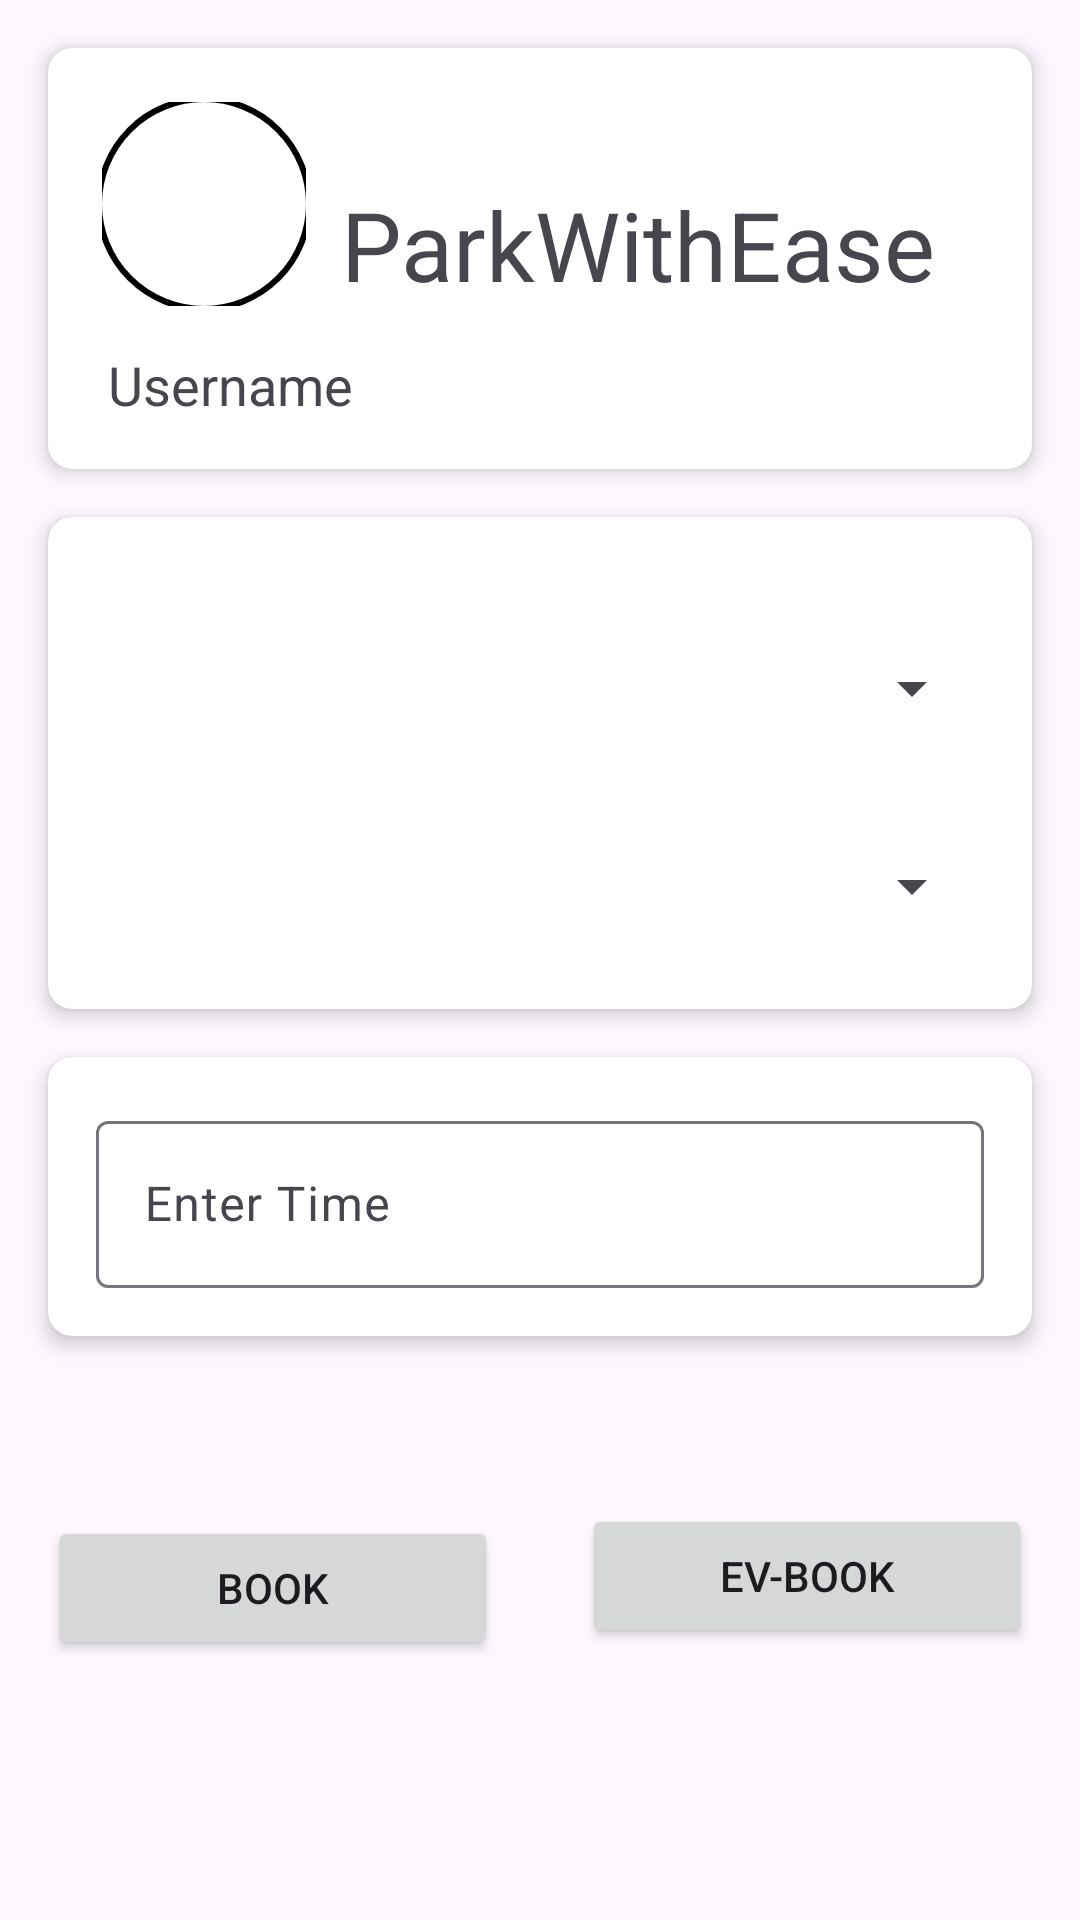

Produce the Android XML layout that renders to this screen, including the resource entries it uses.
<!-- AndroidManifest.xml: application theme Theme.ParkWithEase -->
<!-- res/layout/activity_pre_booking.xml -->
<?xml version="1.0" encoding="utf-8"?>
<androidx.constraintlayout.widget.ConstraintLayout xmlns:android="http://schemas.android.com/apk/res/android"
    xmlns:app="http://schemas.android.com/apk/res-auto"
    xmlns:tools="http://schemas.android.com/tools"
    android:layout_width="match_parent"
    android:layout_height="match_parent"
    tools:context=".PreBooking">

    
    <androidx.cardview.widget.CardView
        android:id="@+id/profileCard"
        android:layout_width="0dp"
        android:layout_height="wrap_content"
        android:layout_marginStart="16dp"
        android:layout_marginTop="16dp"
        android:layout_marginEnd="16dp"
        app:cardCornerRadius="8dp"
        app:cardElevation="4dp"
        app:layout_constraintEnd_toEndOf="parent"
        app:layout_constraintStart_toStartOf="parent"
        app:layout_constraintTop_toTopOf="parent">

        <androidx.constraintlayout.widget.ConstraintLayout
            android:layout_width="match_parent"
            android:layout_height="wrap_content"
            android:padding="16dp">

            
            <com.google.android.material.imageview.ShapeableImageView
                android:id="@+id/profileIcon"
                android:layout_width="72dp"
                android:layout_height="72dp"
                android:background="@drawable/circular_background"
                android:src="@drawable/user"
                app:layout_constraintStart_toStartOf="parent"
                app:layout_constraintTop_toTopOf="parent" />

            
            <com.google.android.material.textview.MaterialTextView
                android:id="@+id/profileName"
                android:layout_width="wrap_content"
                android:layout_height="wrap_content"
                android:layout_marginStart="4dp"
                android:layout_marginTop="84dp"
                android:text="Username"
                android:textSize="18sp"
                app:layout_constraintStart_toStartOf="parent"
                app:layout_constraintTop_toTopOf="parent" />

            
            <com.google.android.material.textview.MaterialTextView
                android:id="@+id/appName"
                android:layout_width="wrap_content"
                android:layout_height="wrap_content"
                android:layout_marginTop="28dp"
                android:layout_marginEnd="16dp"
                android:text="@string/app_name"
                android:textSize="32sp"
                app:layout_constraintEnd_toEndOf="parent"
                app:layout_constraintTop_toTopOf="@id/profileIcon" />

        </androidx.constraintlayout.widget.ConstraintLayout>

    </androidx.cardview.widget.CardView>

    
    <androidx.cardview.widget.CardView
        android:id="@+id/cityMallCard"
        android:layout_width="0dp"
        android:layout_height="wrap_content"
        android:layout_marginStart="16dp"
        android:layout_marginTop="16dp"
        android:layout_marginEnd="16dp"
        app:cardCornerRadius="8dp"
        app:cardElevation="4dp"
        app:layout_constraintEnd_toEndOf="parent"
        app:layout_constraintStart_toStartOf="parent"
        app:layout_constraintTop_toBottomOf="@id/profileCard">

        
        <androidx.constraintlayout.widget.ConstraintLayout
            android:layout_width="match_parent"
            android:layout_height="wrap_content"
            android:padding="16dp">

            
            <Spinner
                android:id="@+id/citySpinner"
                android:layout_width="0dp"
                android:layout_height="50dp"
                android:layout_marginTop="16dp"
                android:dropDownVerticalOffset="40dp"
                android:paddingStart="16dp"
                android:paddingEnd="16dp"
                android:popupBackground="@color/white"
                app:layout_constraintEnd_toEndOf="parent"
                app:layout_constraintStart_toStartOf="parent"
                app:layout_constraintTop_toTopOf="parent" />

            
            <Spinner
                android:id="@+id/mallSpinner"
                android:layout_width="0dp"
                android:layout_height="50dp"
                android:layout_marginTop="16dp"
                android:dropDownVerticalOffset="40dp"
                android:paddingStart="16dp"
                android:paddingEnd="16dp"
                android:popupBackground="@color/white"
                app:layout_constraintEnd_toEndOf="parent"
                app:layout_constraintStart_toStartOf="parent"
                app:layout_constraintTop_toBottomOf="@id/citySpinner" />

        </androidx.constraintlayout.widget.ConstraintLayout>

    </androidx.cardview.widget.CardView>

    
    <androidx.cardview.widget.CardView
        android:id="@+id/timeCard"
        android:layout_width="0dp"
        android:layout_height="wrap_content"
        android:layout_marginStart="16dp"
        android:layout_marginTop="16dp"
        android:layout_marginEnd="16dp"
        app:cardCornerRadius="8dp"
        app:cardElevation="4dp"
        app:layout_constraintEnd_toEndOf="parent"
        app:layout_constraintStart_toStartOf="parent"
        app:layout_constraintTop_toBottomOf="@id/cityMallCard">

        
        <androidx.constraintlayout.widget.ConstraintLayout
            android:layout_width="match_parent"
            android:layout_height="wrap_content"
            android:padding="16dp">

            
            <com.google.android.material.textfield.TextInputLayout
                android:id="@+id/timeInputLayout"
                android:layout_width="0dp"
                android:layout_height="wrap_content"
                android:hint="Enter Time"
                app:layout_constraintEnd_toEndOf="parent"
                app:layout_constraintStart_toStartOf="parent"
                app:layout_constraintTop_toTopOf="parent">

                <com.google.android.material.textfield.TextInputEditText
                    android:id="@+id/timeEditText"
                    android:layout_width="match_parent"
                    android:layout_height="wrap_content"
                    android:inputType="text" />

            </com.google.android.material.textfield.TextInputLayout>

        </androidx.constraintlayout.widget.ConstraintLayout>

    </androidx.cardview.widget.CardView>

    <Button
        android:id="@+id/buttonEvBook"
        android:layout_width="150dp"
        android:layout_height="wrap_content"
        android:layout_marginTop="56dp"
        android:text="EV-Book"
        app:layout_constraintEnd_toEndOf="@id/timeCard"
        app:layout_constraintHorizontal_chainStyle="spread_inside"
        app:layout_constraintStart_toEndOf="@id/buttonBook"
        app:layout_constraintTop_toBottomOf="@id/timeCard" />

    <Button
        android:id="@+id/buttonBook"
        android:layout_width="150dp"
        android:layout_height="wrap_content"
        android:layout_marginTop="60dp"
        android:text="Book"
        app:layout_constraintEnd_toStartOf="@id/buttonEvBook"
        app:layout_constraintHorizontal_chainStyle="spread_inside"
        app:layout_constraintStart_toStartOf="@id/timeCard"
        app:layout_constraintTop_toBottomOf="@id/timeCard" />
</androidx.constraintlayout.widget.ConstraintLayout>
<!-- resources referenced by this layout -->
<resources>
  <color name="white">#FFFFFFFF</color>
  <!-- drawable circular_background (drawable) -->
  <?xml version="1.0" encoding="utf-8"?>
  
  <selector xmlns:android="http://schemas.android.com/apk/res/android">
      <item android:state_pressed="true">
          <shape android:shape="oval">
              <solid android:color="@android:color/darker_gray" />
              <stroke
                  android:width="2dp"
                  android:color="@color/black" />
              <padding
                  android:left="2dp"
                  android:top="2dp"
                  android:right="2dp"
                  android:bottom="2dp" />
              <corners android:radius="40dp" />
          </shape>
      </item>
      <item>
          <shape android:shape="oval">
              <solid android:color="@android:color/white" />
              <stroke
                  android:width="2dp"
                  android:color="@color/black" />
              <padding
                  android:left="2dp"
                  android:top="2dp"
                  android:right="2dp"
                  android:bottom="2dp" />
              <corners android:radius="40dp" />
          </shape>
      </item>
  </selector>
  <string name="app_name">ParkWithEase</string>
  <style name="Theme.ParkWithEase" parent="Base.Theme.ParkWithEase" />
  <color name="black">#FF000000</color>
  <style name="Base.Theme.ParkWithEase" parent="Theme.Material3.DayNight.NoActionBar">
          
          
      </style>
</resources>
